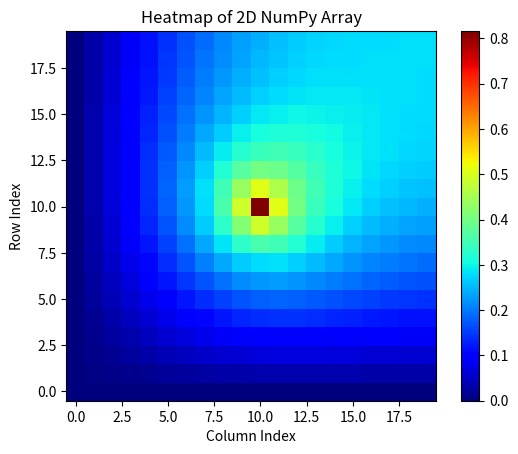

The script that saved this image:
import numpy as np

def GF_table(bc_left: str, bc_right: str, L, truncation):
    # returns the eigenvalue beta_m and the norm Nx

    m = np.arange(1, truncation+1)
    if (bc_left == 'D' and bc_right == 'D'): #11
        beta_m = m*np.pi/L
        # X_m = np.sin(beta_m*x)
        Nx = L/2
        return beta_m, Nx
    
    if (bc_left == 'D' and bc_right == 'N'): #12
        beta_m = (2*m-1)*np.pi/(2*L)
        # X_m = np.sin(beta_m*x)
        Nx = L/2
        return beta_m, Nx
    
    if (bc_left == 'N' and bc_right == 'D'): #21
        beta_m = (2*m-1)*np.pi/(2*L)
        # X_m = np.sin(beta_m*x)
        Nx = L/2
        return beta_m, Nx
    

def GF_function(x, y, x_s, y_s, Lx, Ly, bc_e: str, bc_n: str, bc_w: str, bc_s: str, truncation = 50):
    # x = np.arange(0, Lx, step)
    # y = np.arange(0, Ly, step)
    beta_m, Nx = GF_table(bc_e, bc_w, Lx, truncation)
    theta_n, Ny = GF_table(bc_s, bc_n, Ly, truncation)
    summation_array = np.zeros(truncation*truncation)
    
    for m in range(1, truncation+1):
        i = m-1

        X_m = np.sin(x*beta_m[i])
        X_m_s = np.sin(x_s*beta_m[i])
        # print("X_m_s: " + str(X_m_s))
        for n in range(1, truncation+1):
            j= n-1

            Y_n = np.sin(y*theta_n[j])
            Y_n_s = np.sin(y_s*theta_n[j])
            # print("X_m_s: " + str(Y_n_s))

            fraction = 1/((beta_m[i]*beta_m[i]) + (theta_n[j]*theta_n[j]))
            X_mult = (X_m*X_m_s)/Nx
            Y_mult = (Y_n*Y_n_s)/Ny

            summation_array[i*truncation + j] = fraction * X_mult * Y_mult
    
    sum = np.sum(summation_array)
    return sum

def GF_1D_function(x, x_s, Length, bc_in: str, bc_out: str, truncation = 50):
    # x = np.arange(0, Lx, step)
    # y = np.arange(0, Ly, step)
    beta_m, Nx = GF_table(bc_in, bc_out, Length, truncation)
    
    summation_array = np.zeros(truncation)
    
    for m in range(1, truncation+1):
        i = m-1

        X_m = np.sin(x*beta_m[i])
        X_m_s = np.sin(x_s*beta_m[i])
        fraction = 1/((beta_m[i]*beta_m[i]))
        X_mult = (X_m*X_m_s)/Nx

        summation_array[i*truncation] = fraction * X_mult
    
    sum = np.sum(summation_array)
    return sum


def return_GF_matrix(x, y, Lx, Ly, bc_e: str, bc_n: str, bc_w: str, bc_s: str, n_step_s = 20):
    step_s_x = Lx/n_step_s
    step_s_y = Ly/n_step_s

    x_s = np.arange(0, Lx, step_s_x)
    x_s[-1] = Lx # just to make sure we arrive to the border
    y_s = np.arange(0, Ly, step_s_y)
    y_s[-1] = Ly

    GF_matrix = np.zeros((n_step_s, n_step_s))

    for i in range(n_step_s):
        for j in range(n_step_s):
            GF_matrix[i, j] = GF_function(x, y, x_s[i], y_s[j], Lx, Ly, bc_e=bc_e, bc_n=bc_n, bc_w=bc_w, bc_s=bc_s)

    return GF_matrix

def return_GF_1D_matrix(x, y, Lx, Ly, bc_in: str, bc_out: str, n_step_s = 20):
    step_s_x = Lx/n_step_s

    x_s = np.arange(0, Lx, step_s_x)
    x_s[-1] = Lx # just to make sure we arrive to the border

    GF_matrix = np.zeros(n_step_s)

    for i in range(n_step_s):
            GF_matrix[i] = GF_1D_function(x, x_s[i], Lx, bc_in = bc_in, bc_out = bc_out)

    return GF_matrix

Lx = Ly = 1
x_s = y_s = Lx/2
n_step = 2
step = 0.01 # limit might be after 0.01
# np.linspace(0, L/2, n_step, endpoint=True, retstep=False, dtype=None, axis=0)
# x_in = np.arange(0, L/2, step)
# x_out = np.arange(0, L/2, step)
# y_in = np.arange(0, L/2, step)
# y_out = np.arange(0, L/2, step)
x = np.arange(0, Lx, step)
y = np.arange(0, Ly, step)

GF_function(x[1], y[1], x_s, y_s, Lx, Ly, bc_e = "D", bc_n = "D", bc_w = "D", bc_s = "D")
# green_function(x, y, x_s, y_s, L, bc_e: str, bc_n: str, bc_w: str, bc_s: str, truncation = 10):

plot_GF = np.zeros((20, 20))
x = np.arange(0, Lx, 0.05)
y = np.arange(0, Ly, 0.05)
for i in range(20):
    for j in range(20):
        plot_GF[i, j] = GF_function(x[i], y[j], x_s, y_s, Lx, Ly, bc_e = "N", bc_n = "N", bc_w = "D", bc_s = "D")
        
    

import matplotlib.pyplot as plt

# Plot the heatmap
plt.imshow(plot_GF, cmap='jet', interpolation='nearest', origin = 'lower')
plt.colorbar()  # Add a color bar to show the color scale
plt.title('Heatmap of 2D NumPy Array')
plt.xlabel('Column Index')
plt.ylabel('Row Index')
plt.show()

return_GF_matrix(0.2, 0.2, 1, 1, "D", "D", "D", "D")

omega = 5
lambda_v = 1
Lx = Ly = 1
n_step_s = 20

x = 0.2
y = 0.2

step_s_x = Lx/n_step_s
step_s_y = Ly/n_step_s
x_s = np.arange(0, Lx, step_s_x)
x_s[-1] = Lx # just to make sure we arrive to the border
y_s = np.arange(0, Ly, step_s_y)
y_s[-1] = Ly

GF_s = return_GF_matrix(x, y, Lx, Ly, "D", "D", "D", "D")

#integral over surface
integral_GF_ys = np.trapz(GF_s*omega, y_s, axis=0) #over y
integral_GF_ys_xs = np.trapz(integral_GF_ys, x_s) #over x